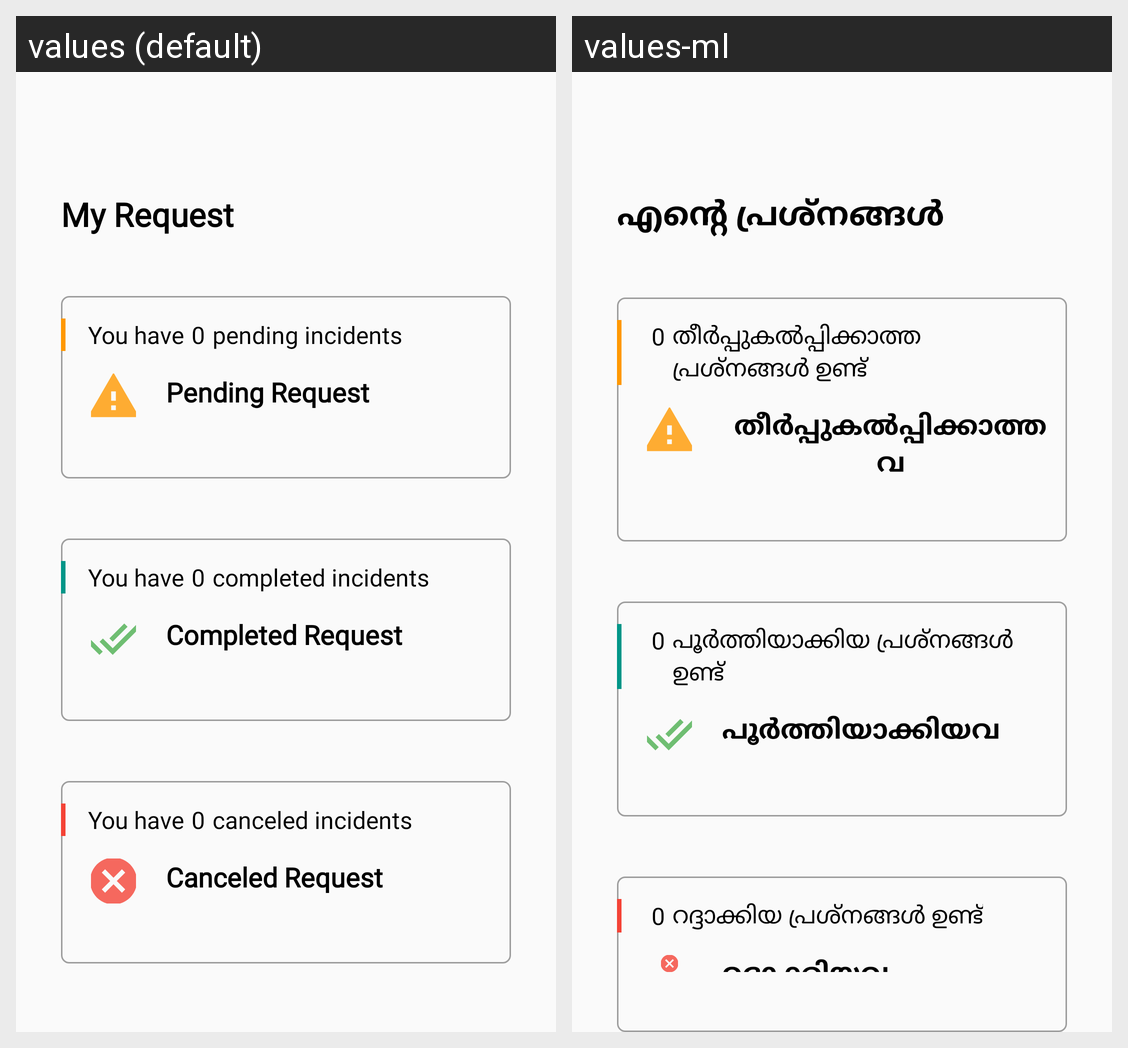

Strings drawn on this Android screen and how each of the app's shown locales translates them:
Android screen res/layout/activity_request.xml rendered under 2 locales, left to right: values (default), values-ml. Device: Nexus 5 (rendered at 1080×1920; each locale shown at half size, 540×960, under a caption strip naming it); theme AppTheme.
Strings drawn on this screen, with the default value and each locale's value (text and hints the layout hard-codes, and strings that could not be matched under every locale, appear in the picture but are not listed):

home_incident_heading
  values: My Request
  values-ml: എന്റെ പ്രശ്നങ്ങൾ

home_incident_pending
  values: pending incidents
  values-ml: തീർപ്പുകൽപ്പിക്കാത്ത പ്രശ്നങ്ങൾ ഉണ്ട്

home_incident_pending_heading
  values: Pending Request
  values-ml: തീർപ്പുകൽപ്പിക്കാത്തവ

home_incident_completed
  values: completed incidents
  values-ml: പൂർത്തിയാക്കിയ പ്രശ്നങ്ങൾ ഉണ്ട്

home_incident_completed_heading
  values: Completed Request
  values-ml: പൂർത്തിയാക്കിയവ

home_incident_canceled
  values: canceled incidents
  values-ml: റദ്ദാക്കിയ പ്രശ്നങ്ങൾ ഉണ്ട്

home_incident_canceled_heading
  values: Canceled Request
  values-ml: റദ്ദാക്കിയവ
